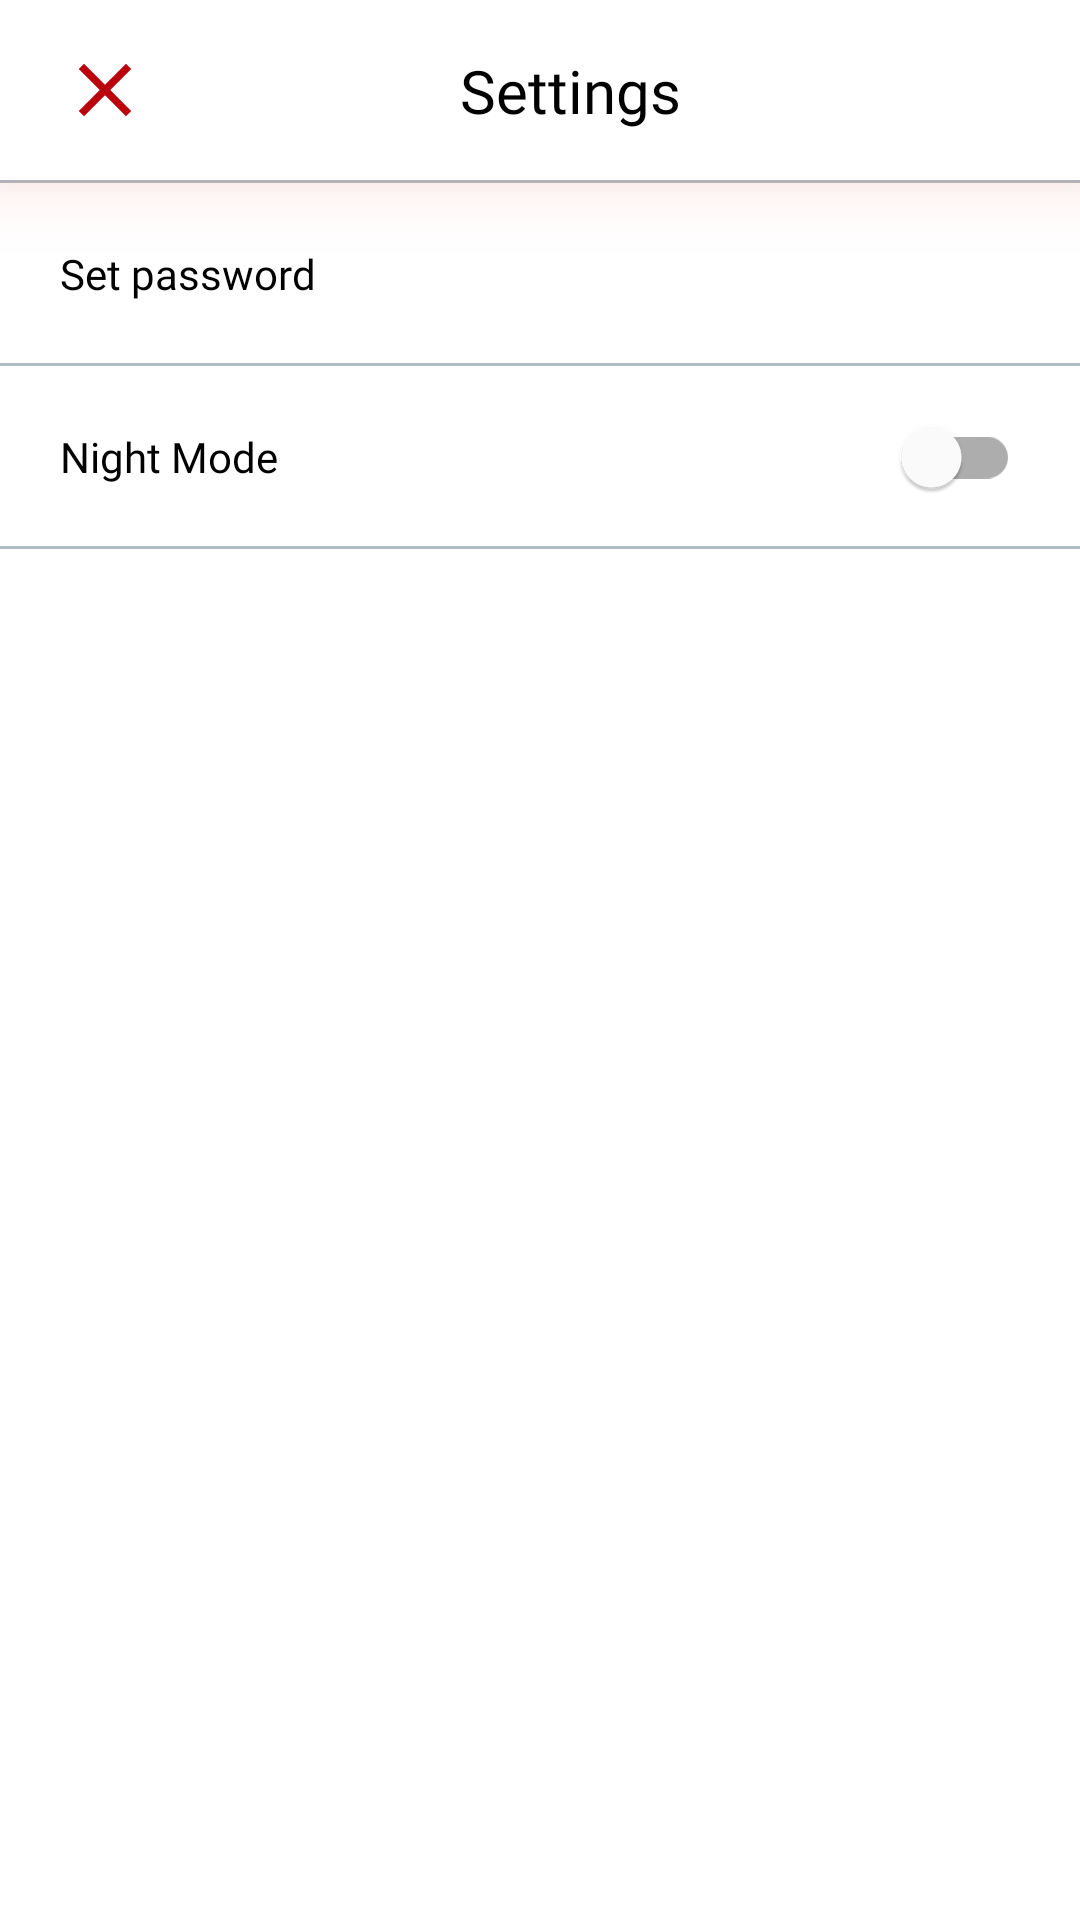

The Android layout XML behind this screen, and the referenced resources:
<!-- AndroidManifest.xml: application theme Theme.MNotes -->
<!-- res/layout/fragment_profile.xml -->
<?xml version="1.0" encoding="utf-8"?>
<androidx.constraintlayout.widget.ConstraintLayout xmlns:android="http://schemas.android.com/apk/res/android"
    xmlns:app="http://schemas.android.com/apk/res-auto"
    xmlns:tools="http://schemas.android.com/tools"
    android:layout_width="match_parent"
    android:layout_height="match_parent"
    android:paddingBottom="1dp"
    tools:context=".ui.Profile">

    <com.google.android.material.appbar.AppBarLayout
        android:id="@+id/profileToolbar"
        android:layout_width="match_parent"
        android:layout_height="60dp"
        app:layout_constraintEnd_toEndOf="parent"
        app:layout_constraintStart_toStartOf="parent"
        app:layout_constraintTop_toTopOf="parent"
        android:background="@color/white"
        android:elevation="15dp"
        android:outlineSpotShadowColor="@color/red_medium">
        <androidx.constraintlayout.widget.ConstraintLayout
            android:layout_width="match_parent"
            android:layout_height="match_parent">
            <ImageButton
                android:id="@+id/profileClear"
                android:layout_width="wrap_content"
                android:layout_height="wrap_content"
                android:background="@drawable/ic_baseline_clear_24"
                app:layout_constraintStart_toStartOf="parent"
                app:layout_constraintBottom_toBottomOf="parent"
                app:layout_constraintTop_toTopOf="parent"
                android:layout_marginStart="20dp"/>

            <TextView
                android:id="@+id/profileEdit"
                android:layout_width="wrap_content"
                android:layout_height="wrap_content"
                android:text="Settings"
                android:fontFamily="@font/montserrat"
                android:textSize="20sp"
                android:textColor="@color/black"
                app:layout_constraintBottom_toBottomOf="@id/profileClear"
                app:layout_constraintEnd_toEndOf="parent"
                android:layout_marginEnd="30dp"
                app:layout_constraintStart_toEndOf="@+id/profileClear"
                app:layout_constraintTop_toTopOf="@id/profileClear" />
            
        </androidx.constraintlayout.widget.ConstraintLayout>
    </com.google.android.material.appbar.AppBarLayout>
    <androidx.constraintlayout.widget.ConstraintLayout
        android:layout_width="match_parent"
        android:layout_height="wrap_content"
        app:layout_constraintStart_toStartOf="parent"
        app:layout_constraintEnd_toEndOf="parent"
        android:background="@color/grey_light"
        app:layout_constraintTop_toBottomOf="@id/profileToolbar">
        <androidx.constraintlayout.widget.ConstraintLayout
            android:id="@+id/resetPasswordLayout"
            android:layout_width="match_parent"
            android:layout_height="60dp"
            app:layout_constraintStart_toStartOf="parent"
            app:layout_constraintEnd_toEndOf="parent"
            app:layout_constraintTop_toTopOf="parent"
            android:background="@color/white"
            android:layout_marginVertical="1dp">
            <TextView
                android:id="@+id/setPasswordTv"
                android:layout_width="wrap_content"
                android:layout_height="wrap_content"
                android:fontFamily="@font/montserrat"
                android:textColor="@color/black"
                app:layout_constraintStart_toStartOf="parent"
                app:layout_constraintTop_toTopOf="parent"
                app:layout_constraintBottom_toBottomOf="parent"
                android:layout_marginStart="20dp"
                android:text="Set password"/>
            <ImageButton
                android:id="@+id/accountSetPasswordBtn"
                android:layout_width="wrap_content"
                android:layout_height="wrap_content"
                app:layout_constraintEnd_toEndOf="parent"
                android:layout_marginEnd="20dp"
                app:layout_constraintTop_toTopOf="@id/setPasswordTv"
                app:layout_constraintBottom_toBottomOf="@id/setPasswordTv"
                android:src="@drawable/ic_baseline_arrow_forward_ios_24"
                android:background="@color/white"/>
        </androidx.constraintlayout.widget.ConstraintLayout>
        <androidx.constraintlayout.widget.ConstraintLayout
            android:id="@+id/nightModeLayout"
            android:layout_width="match_parent"
            android:layout_height="60dp"
            app:layout_constraintStart_toStartOf="parent"
            app:layout_constraintEnd_toEndOf="parent"
            app:layout_constraintTop_toBottomOf="@id/resetPasswordLayout"
            android:background="@color/white"
            app:layout_constraintBottom_toBottomOf="parent"
            android:layout_marginVertical="1dp">
            <TextView
                android:id="@+id/nightModeTv"
                android:layout_width="wrap_content"
                android:layout_height="wrap_content"
                android:fontFamily="@font/montserrat"
                android:textColor="@color/black"
                app:layout_constraintStart_toStartOf="parent"
                app:layout_constraintTop_toTopOf="parent"
                app:layout_constraintBottom_toBottomOf="parent"
                android:layout_marginStart="20dp"
                android:text="Night Mode"/>
            <com.google.android.material.switchmaterial.SwitchMaterial
                android:id="@+id/nightModeSwitch"
                android:layout_width="wrap_content"
                android:layout_height="wrap_content"
                app:layout_constraintEnd_toEndOf="parent"
                app:layout_constraintTop_toTopOf="@id/nightModeTv"
                app:layout_constraintBottom_toBottomOf="@id/nightModeTv"
                android:layout_marginEnd="20dp"/>
        </androidx.constraintlayout.widget.ConstraintLayout>
    </androidx.constraintlayout.widget.ConstraintLayout>

</androidx.constraintlayout.widget.ConstraintLayout>
<!-- resources referenced by this layout -->
<resources>
  <color name="black">#FF000000</color>
  <color name="grey_light">#b0bec5</color>
  <color name="red_medium">#f44336</color>
  <color name="white">#FFFFFFFF</color>
  <!-- drawable ic_baseline_clear_24 (drawable) -->
  <vector xmlns:android="http://schemas.android.com/apk/res/android"
      android:width="30dp"
      android:height="30dp"
      android:viewportWidth="24"
      android:viewportHeight="24"
      android:tint="@color/red_dark">
    <path
        android:fillColor="@android:color/white"
        android:pathData="M19,6.41L17.59,5 12,10.59 6.41,5 5,6.41 10.59,12 5,17.59 6.41,19 12,13.41 17.59,19 19,17.59 13.41,12z"/>
  </vector>
  <style name="Theme.MNotes" parent="Theme.MaterialComponents.DayNight.NoActionBar">
          
          <item name="colorPrimary">@color/purple_500</item>
          <item name="colorPrimaryVariant">@color/purple_700</item>
          <item name="colorOnPrimary">@color/white</item>
          
          <item name="colorSecondary">@color/teal_200</item>
          <item name="colorSecondaryVariant">@color/teal_700</item>
          <item name="colorOnSecondary">@color/black</item>
          
          <item name="android:statusBarColor" tools:targetApi="l">@color/ash</item>
          <item name="android:windowLightStatusBar">true</item>
          
      </style>
  <color name="red_dark">#ba000d</color>
  <color name="purple_500">#FF6200EE</color>
  <color name="purple_700">#FF3700B3</color>
  <color name="teal_200">#FF03DAC5</color>
  <color name="teal_700">#FF018786</color>
  <color name="ash">#263238</color>
</resources>
